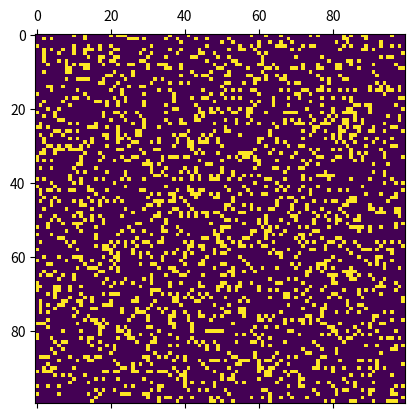

The matplotlib source for this figure:
import numpy as np
import matplotlib.animation as animation
import matplotlib.pyplot as plt

N = 100
vals = [0, 1]
grid = np.random.choice(vals, N*N, p=[0.8, 0.2]).reshape(N, N)


def countLive(pos):
    moves = [[0, -1], [-1, 0], [1, 1], [-1, -1],
             [-1, 1], [1, -1], [1, 0], [0, 1]]
    count = 0

    for i in range(0, 8):
        pos0 = pos[0] + moves[i][0]
        pos1 = pos[1] + moves[i][1]
        if pos0 >= 0 and pos0 < N and pos1 >= 0 and pos1 < N:
            if grid[pos0][pos1] == 1:
                count += 1
    return count


def generate(data):
    global grid
    nextGrid = grid.copy()

    for i in range(N):
        for j in range(N):
            livecount = countLive([i, j])

            if grid[i, j] == 1:
                if (livecount < 2) or (livecount > 3):
                    nextGrid[i, j] = 0
            else:
                if livecount == 3:
                    nextGrid[i, j] = 1
    grid = nextGrid
    mat.set_data(nextGrid)
    return mat


fig, ax = plt.subplots()

mat = ax.matshow(grid)
ani = animation.FuncAnimation(fig, generate, interval=50, save_count=50)

plt.show()
